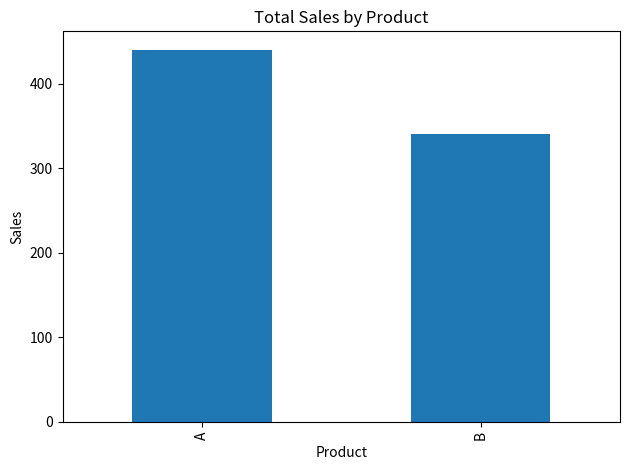
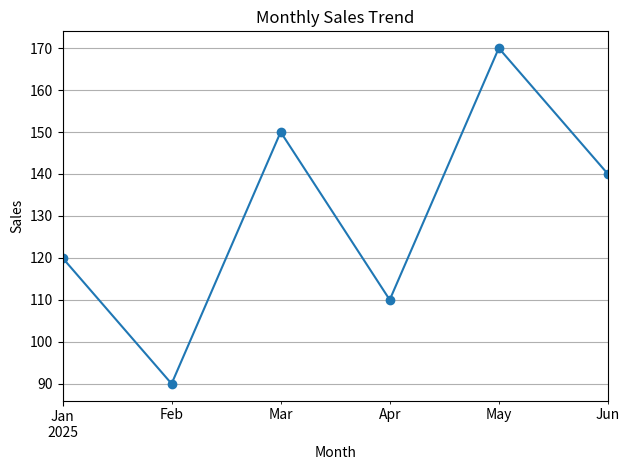

Reproduce these figures in Python, in order.
# Experiment 3: Bar and Line Charts for Series Data
import pandas as pd
import matplotlib.pyplot as plt

df = pd.DataFrame({
    "Date": pd.date_range("2025-01-01", periods=6, freq="MS"),
    "Product": ["A", "B", "A", "B", "A", "B"],
    "Sales": [120, 90, 150, 110, 170, 140]
})
category_sales = df.groupby("Product")["Sales"].sum()
category_sales.plot(kind="bar", title="Total Sales by Product")
plt.xlabel("Product"); plt.ylabel("Sales"); plt.tight_layout(); plt.show()

monthly = df.groupby("Date")["Sales"].sum()
monthly.plot(kind="line", marker="o", title="Monthly Sales Trend")
plt.xlabel("Month"); plt.ylabel("Sales"); plt.grid(True); plt.tight_layout(); plt.show()
